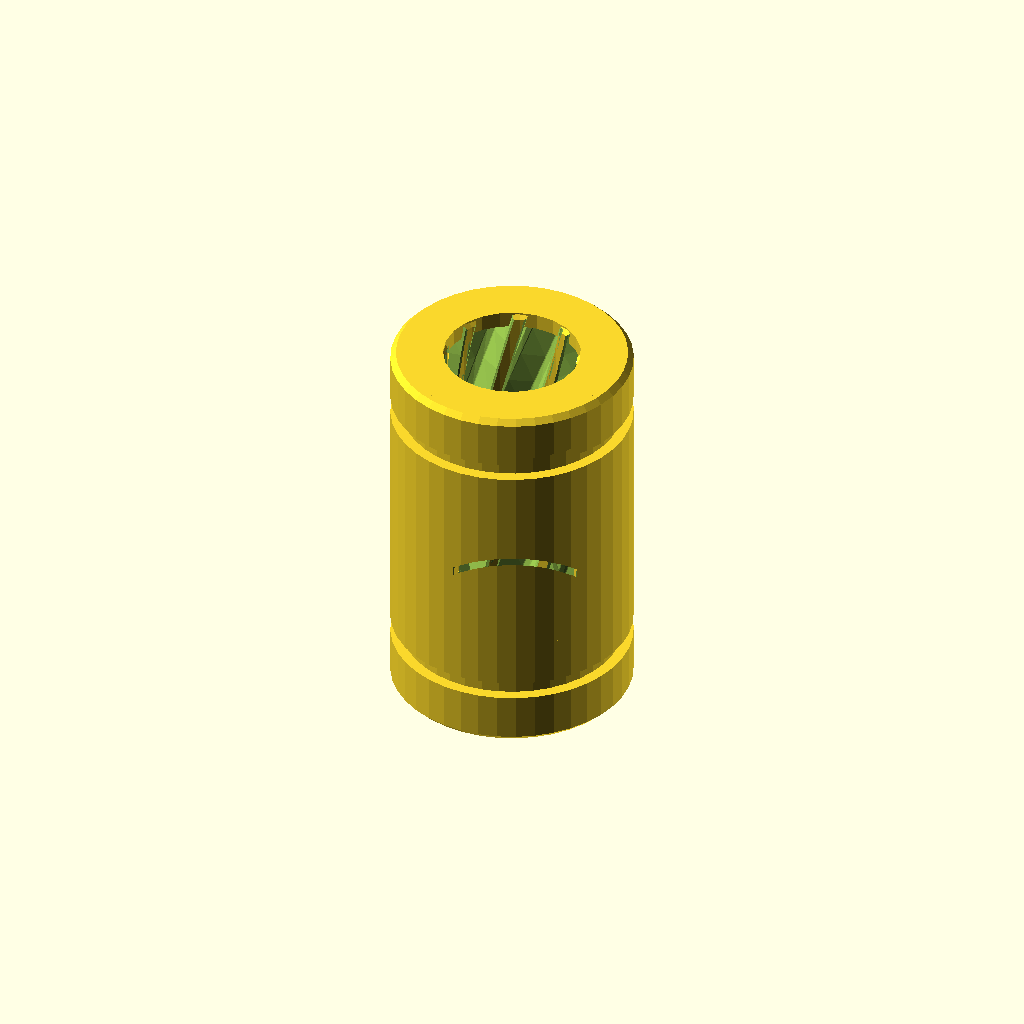
Cell 1 — every parameter at its default value.
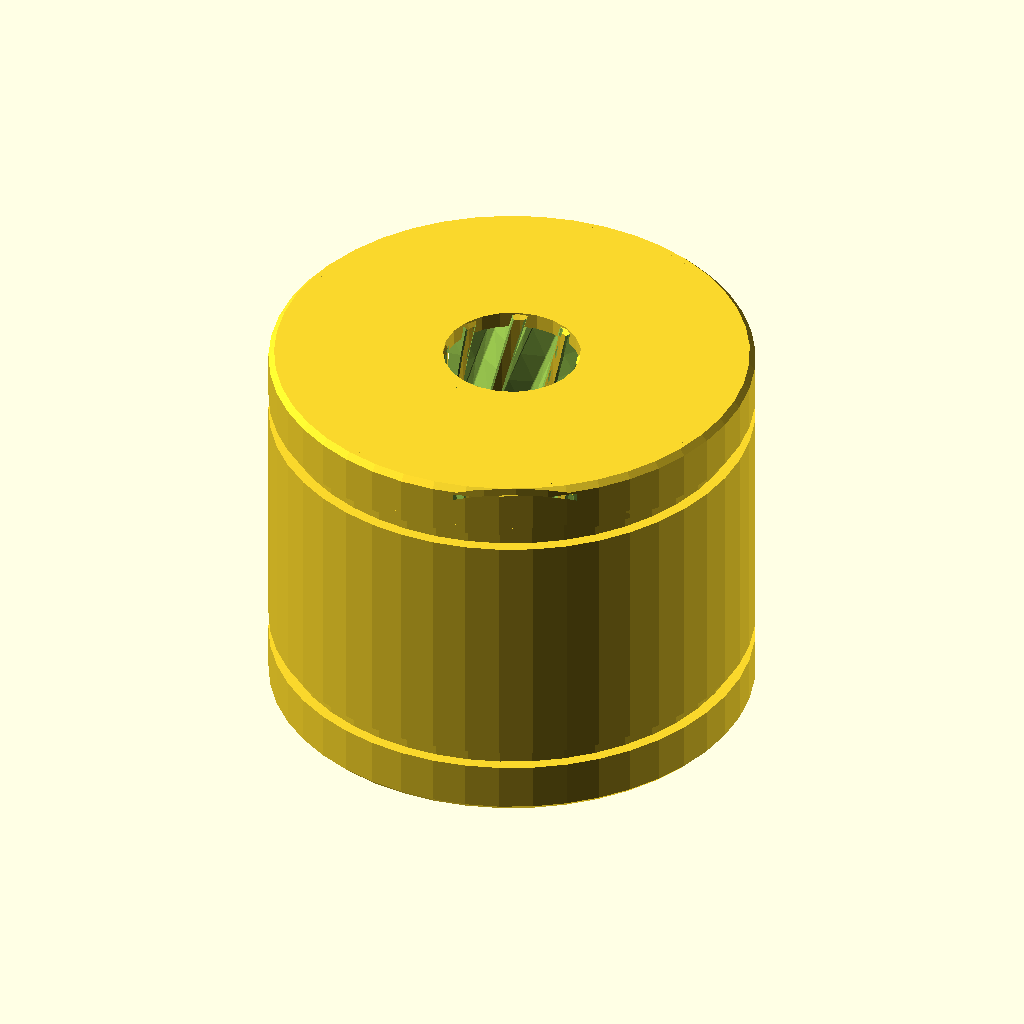
Cell 2: the same model with outside_diameter = 30.
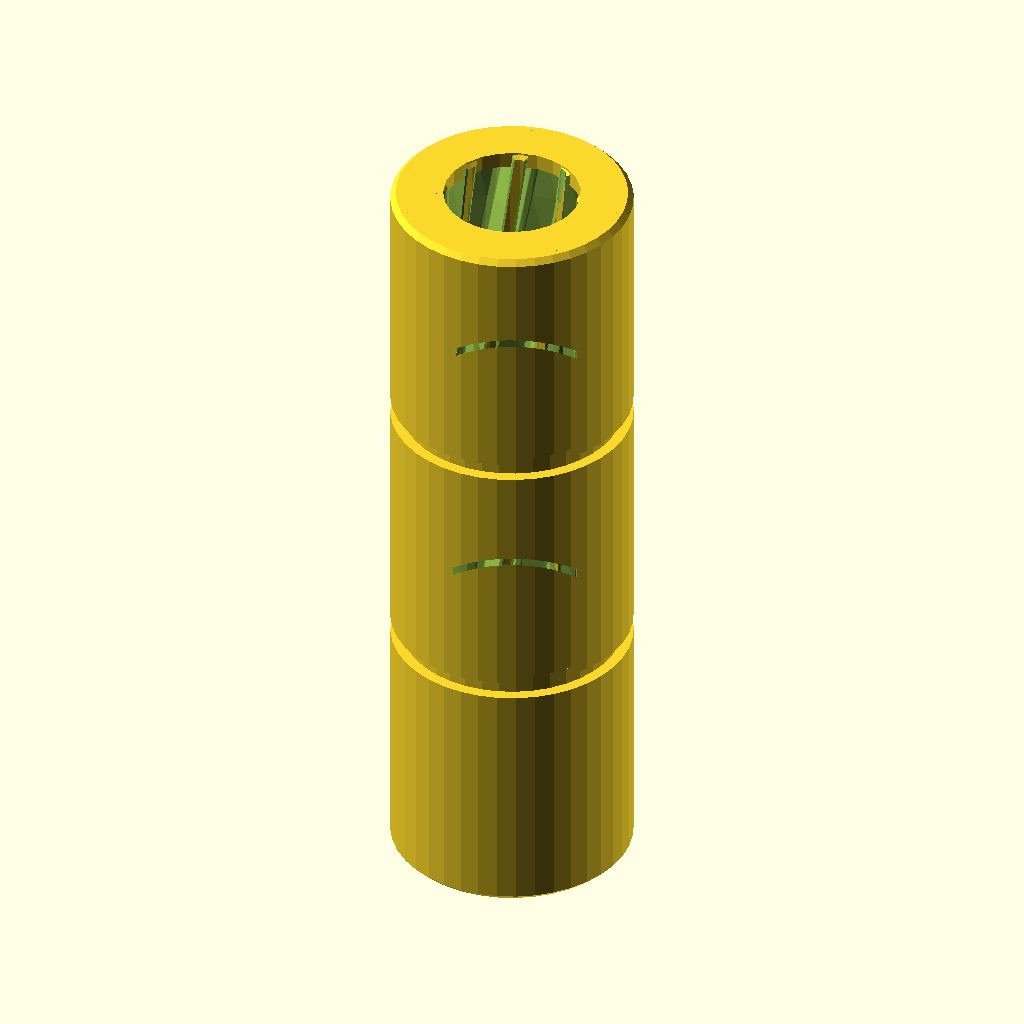
Cell 3: the same model with overall_length = 48.
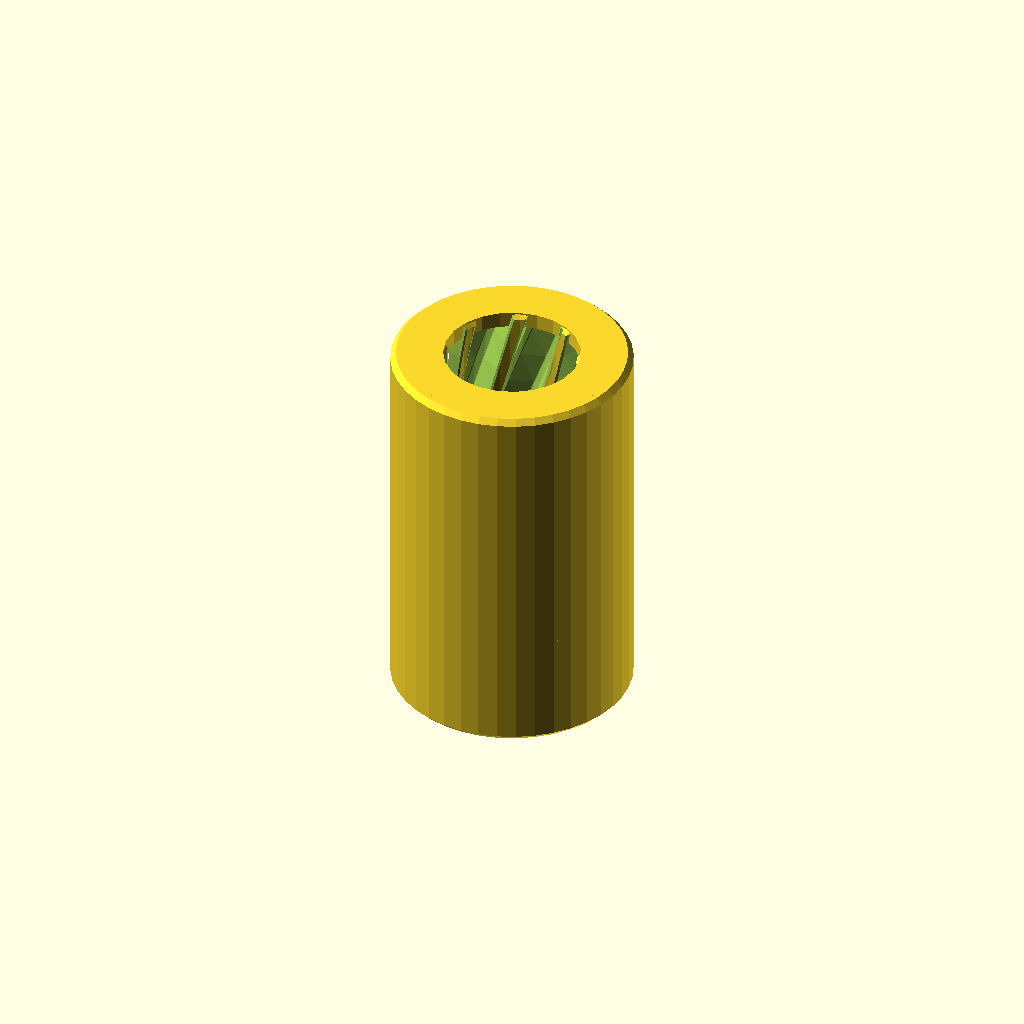
Cell 4: ring_spacing = 35 (everything else at default).
All cells are drawn from one camera (rotation 55°, 0°, 25°, orthographic, colour scheme Cornfield), so only the parameter changes between them.
OpenSCAD source file inputs/thingiverse/files/thing-2144803/files/Twisted-LMxUU-Bearing.scad:
// Linear bearing, LMxUU style
//      Design by W. Bruce Moore
//


/* [Primary dimensions] */

inside_diameter = 8.0;
outside_diameter = 15.0;
overall_length = 24.0;

/* [Retainer rings */

ring_spacing = 17.5;
ring_depth = 0.7;
ring_width = 1.1;

/* [Groove parameters] to form inner bearing ribs */

groove_count = 8;           // how many ribs (and grooves)
groove_width = 2.3;         // determines thickness of ribs
groove_depth = 1.9;         // determines outer wall thickness
twist_grooves = 2.0;        // number of grooves shift over length
                            // (zero = straight grooves, no twist)


/* [Hidden] */


//
// Suggested configurations for:
//
//   /*      LM6UU   */
//   /*---------------------------*/
//   inside_diameter = 6.0;
//   outside_diameter = 12.0;
//   overall_length = 19.0;
//   ring_spacing = 13.5;
//// /* Long */
////   overall_length = 35.0;
////   ring_spacing = ??;
//// /* ---- */
//   ring_depth = 0.5;
//   ring_width = 1.1;
//   groove_count = 8;
//   groove_width = 1.9;
//   groove_depth = 1.5;
//// /*  Heavy duty: */
////   groove_count = 12;
////   groove_width = 0.8;
////   twist_grooves = 3.0;
//// /* ---- */
//
//
//
//   /*      LM8UU   */
//   /*---------------------------*/
//   inside_diameter = 8.0;
//   outside_diameter = 15.0;
//   overall_length = 24.0;         // Short=17
//   ring_spacing = 17.5;           // Short=11.5
//// /* Long */
////   overall_length = 45.0;
////   ring_spacing = 35.0;
//// /* ---- */
//   ring_depth = 0.7;
//   ring_width = 1.1;
//   groove_count = 8;
//   groove_width = 2.3;
//   groove_depth = 1.9;
//// /*  Heavy duty: */
////   groove_count = 12;
////   groove_width = 1.1;
////   twist_grooves = 3.0;
//// /* ---- */
//
//
//
//   /*      LM10UU   */
//   ---------------------------
//   inside_diameter = 10.0;
//   outside_diameter = 19.0;
//   overall_length = 29.0;
//   ring_spacing = 22.0;
//// /* Long */
////   overall_length = 55.0;
////   ring_spacing = ??;
//// /* ---- */
//   ring_depth = 1.0;
//   ring_width = 1.3;
//   groove_count = 8;
//   groove_width = 3.0;
//   groove_depth = 2.5;
//// /*  Heavy duty: */
////   groove_count = 12;
////   groove_width = 1.5;
////   twist_grooves = 3.0;
//// /* ---- */
//
//
//
//   /*      LM12UU   */
//   /*---------------------------*/
//   inside_diameter = 12.0;
//   outside_diameter = 21.0;
//   overall_length = 30.0;
//   ring_spacing = 23.0;
//// /* Long */
////   overall_length = 57.0;
////   ring_spacing = ??;
//// /* ---- */
//   ring_depth = 1.0;
//   ring_width = 1.3;
//   groove_count = 8;
//   groove_width = 3.5;
//   groove_depth = 2.7;
//// /*  Heavy duty: */
////   groove_count = 12;
////   groove_width = 1.7;
////   twist_grooves = 3.0;
//// /* ---- */
//
//
//

$fs = 1.2;
$fa = 8;

in_radius = inside_diameter / 2;
out_radius = outside_diameter / 2;
groove_angle = 360 / groove_count;
groove_extra = 1;            // extra depth to remove curved inner edge
fillet_size = 0.7;
rib_fillet = fillet_size / 4;
ring_offset = (ring_spacing - ring_width) / 2;
endcap_thickness = 1.0;
endcap_gap = 0.5;



module endcap(base_height)
    {   // create an endcap disk
    translate([0, 0, base_height])
    linear_extrude(height=endcap_thickness)
        difference()
            {
            circle(out_radius - fillet_size);
            circle(in_radius + (endcap_gap / 2));
            }
    }


union()
    {
    difference()
        {
        // outer shell
        translate([0, 0, -overall_length / 2])
        rotate_extrude()
            difference()
                { hull()
                // filleted barrel
                offset(r=fillet_size / 2)
                offset(r=-fillet_size / 2)
                translate([in_radius, 0, 0])
                square([out_radius - in_radius, overall_length]);
                // retainer rings
                translate([out_radius - ring_depth, 
                    ((overall_length - ring_width) / 2) + ring_offset, 0])
                square([ring_depth, ring_width]);
                translate([out_radius - ring_depth, 
                    ((overall_length - ring_width) / 2) - ring_offset, 0])
                square([ring_depth, ring_width]);
                }
        // inner grooves
        linear_extrude(height=overall_length, 
            twist=groove_angle * twist_grooves, center=true)
            {
            offset(r=-rib_fillet)          // round off ribs
            offset(r=rib_fillet)
            union()
                {
                circle(in_radius);         // hollow
                for (i=[1 : groove_count])
                    {                      // add groovees
                    rotate([0, 0, groove_angle * i])
                        {
                        translate([in_radius - groove_extra,
                                -groove_width / 2, 0])
                        offset(r=fillet_size / 2)
                        square([groove_depth + groove_extra - fillet_size, 
                                groove_width - fillet_size]);
                        }
                    }
                }
            }
        }
    endcap(-overall_length / 2);           // bottom endcap
    endcap((overall_length / 2) - endcap_thickness);  // top endcap
    }
Customizer parameters (derived from the source; name, type, default, range or options):
inside_diameter: number, default 8
outside_diameter: number, default 15
overall_length: number, default 24
ring_spacing: number, default 17.5
ring_depth: number, default 0.7
ring_width: number, default 1.1
groove_count: number, default 8
groove_width: number, default 2.3
groove_depth: number, default 1.9
twist_grooves: number, default 2
